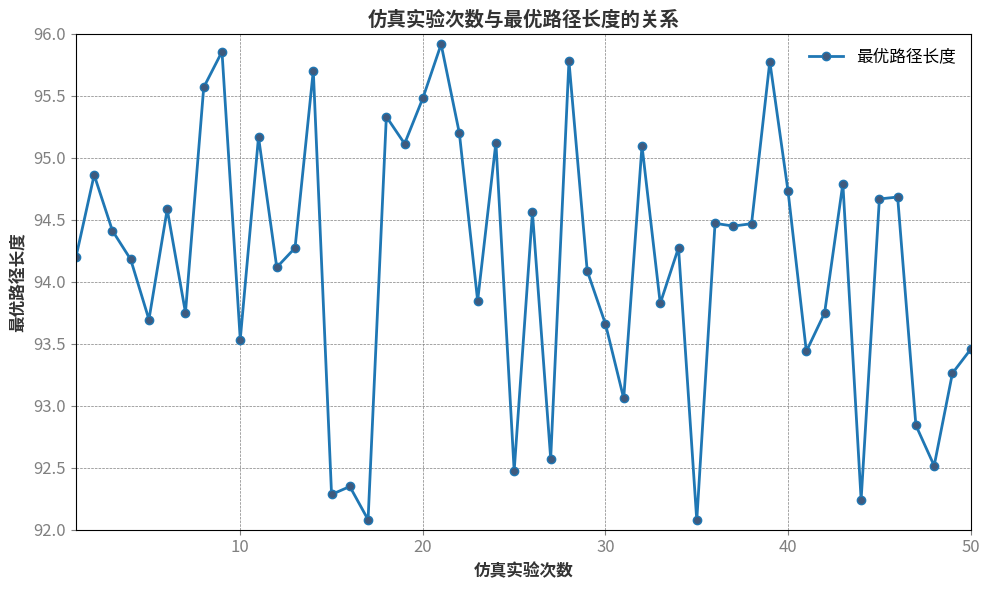

Python code for this plot:
import numpy as np
import matplotlib.pyplot as plt

# 已知的实验数据
x = [1, 2, 3]  # 仿真实验次数
y = [96.255, 93.598, 96.426]  # 最优路径长度

# 生成范围92-96之间的50个随机数据点
np.random.seed(0)  # 设置随机种子以确保结果可重现
y_new = np.random.uniform(92, 96, 50)  # 50个在92-96之间的随机数

# 创建图形
plt.figure(figsize=(10, 6))

# 绘制曲线
plt.plot(np.arange(1, 51), y_new, '-o', linewidth=2, markersize=6, color='#1f77b4', markerfacecolor='#3f5a7d')

# 设置标题和坐标轴标签
plt.title('仿真实验次数与最优路径长度的关系', fontsize=14, fontweight='bold', color='#333333')
plt.xlabel('仿真实验次数', fontsize=12, fontweight='bold', color='#333333')
plt.ylabel('最优路径长度', fontsize=12, fontweight='bold', color='#333333')

# 设置坐标轴范围
plt.xlim(1, 50)
plt.ylim(92, 96)

# 美化坐标轴和背景
plt.grid(True, which='both', linestyle='--', linewidth=0.5, color='gray')
plt.gca().set_facecolor('white')  # 设置背景颜色
plt.gca().tick_params(axis='both', which='major', labelsize=12, colors='gray')
plt.gca().tick_params(axis='both', which='minor', labelsize=10, colors='gray')

# 设置图例
plt.legend(['最优路径长度'], loc='upper right', fontsize=12, frameon=False)

# 显示图形
plt.tight_layout()  # 自动调整布局，避免标签重叠
plt.show()
